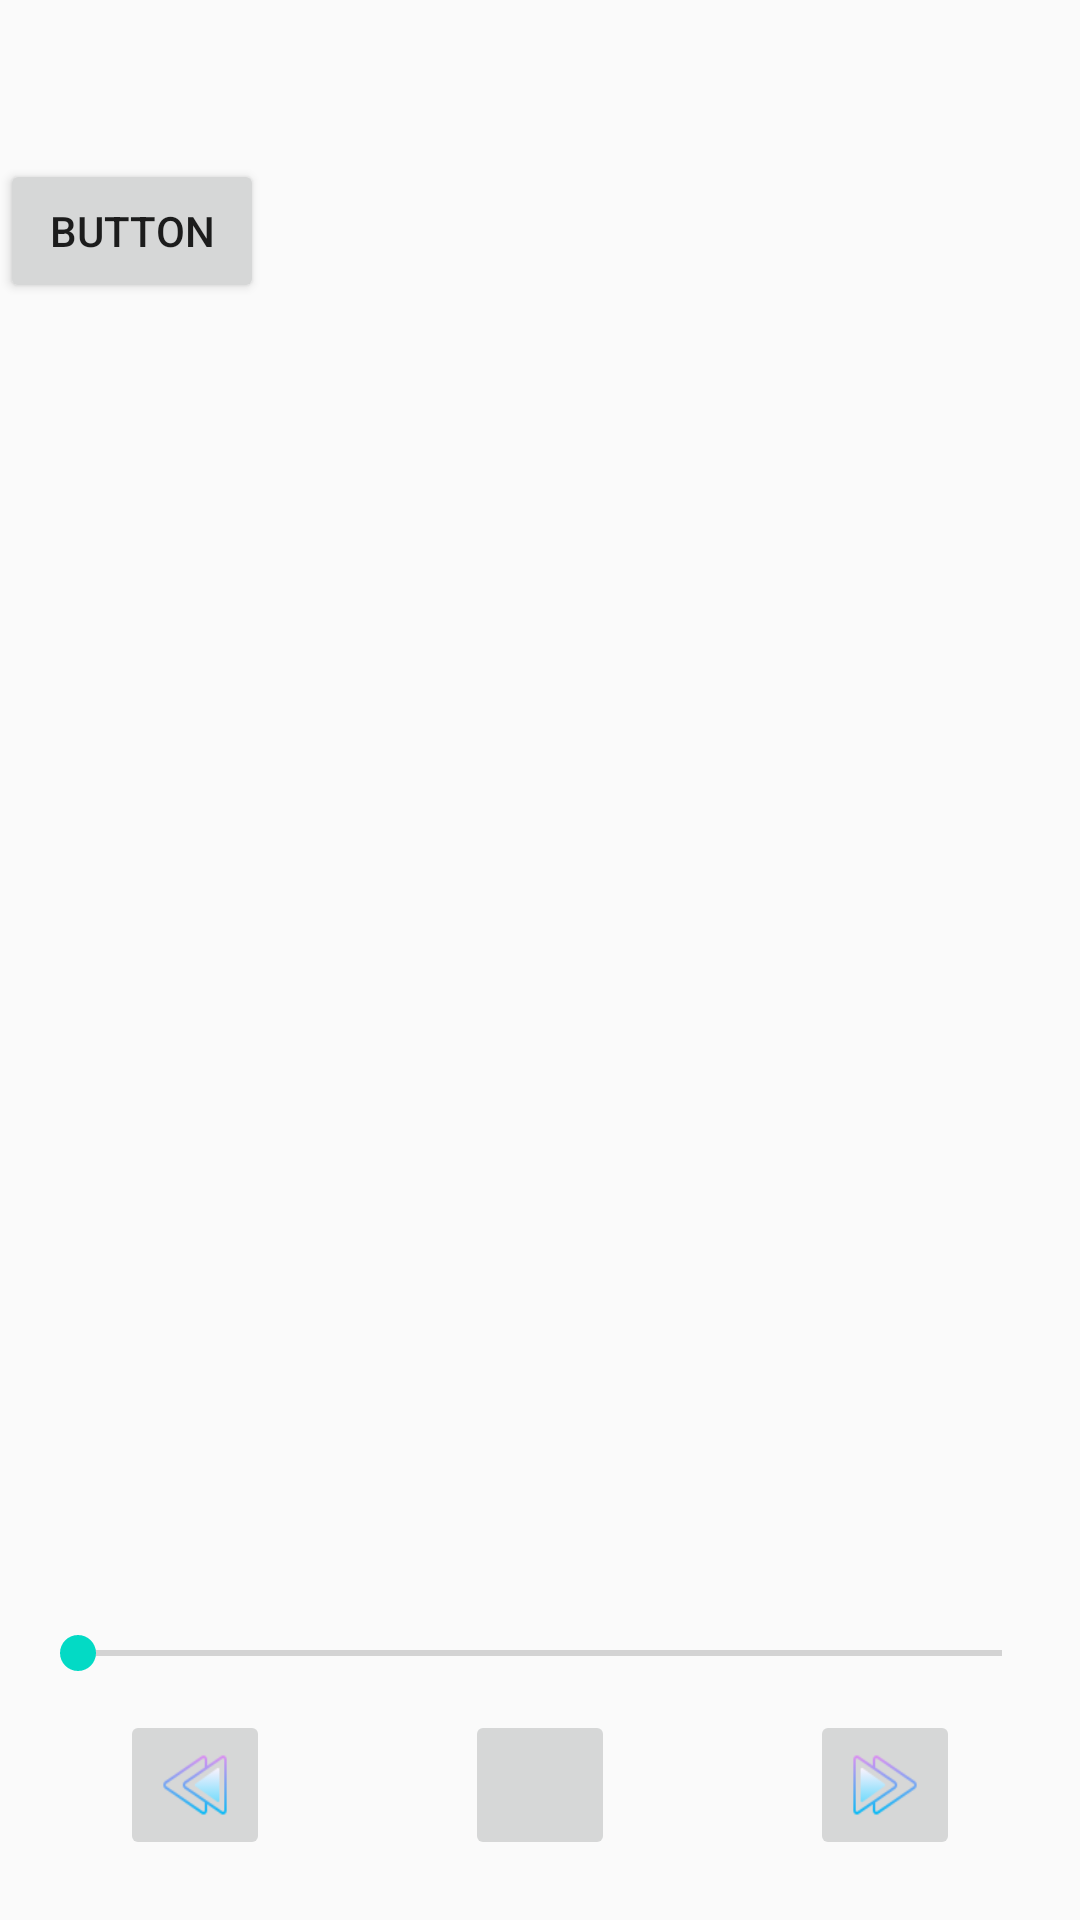

This screen was rendered from an Android layout file. Write that file and the resources it references.
<!-- AndroidManifest.xml: application theme AppTheme -->
<!-- res/layout/activity_play_music.xml -->
<?xml version="1.0" encoding="utf-8"?>
<RelativeLayout xmlns:app="http://schemas.android.com/apk/res-auto"
    android:layout_width="match_parent"
    android:layout_height="match_parent"
    xmlns:android="http://schemas.android.com/apk/res/android">

    <ImageButton
        android:id="@+id/image_play"
        android:scaleType="fitXY"
        android:layout_centerHorizontal="true"
        android:layout_alignParentBottom="true"
        android:layout_marginBottom="20dp"
        android:layout_width="50dp"
        android:layout_height="50dp"
        app:srcCompat="@drawable/play" />

    <ImageButton
        android:id="@+id/image_backward"
        android:scaleType="fitXY"
        android:layout_width="50dp"
        android:layout_height="50dp"
        android:layout_alignParentStart="true"
        android:layout_alignParentBottom="true"
        android:layout_marginStart="40dp"
        android:layout_marginBottom="20dp"
        app:srcCompat="@drawable/rewind" />

    <ImageButton
        android:id="@+id/image_forward"
        android:scaleType="fitXY"
        android:layout_alignParentBottom="true"
        android:layout_marginEnd="40dp"
        android:layout_marginBottom="20dp"
        android:layout_alignParentEnd="true"
        android:layout_width="50dp"
        android:layout_height="50dp"
        app:srcCompat="@drawable/forward" />

    <SeekBar
        android:id="@+id/time_music"
        android:layout_alignParentStart="true"
        android:layout_alignParentEnd="true"
        android:layout_width="match_parent"
        android:layout_height="wrap_content"
        android:layout_marginStart="10dp"
        android:layout_marginEnd="10dp"
        android:layout_above="@+id/image_play"
        android:layout_marginBottom="10dp" />

    <ImageView
        android:id="@+id/imageView"
        android:scaleType="fitXY"
        android:layout_alignParentStart="true"
        android:layout_alignParentTop="true"
        android:layout_width="wrap_content"
        android:layout_height="wrap_content"
        app:srcCompat="@drawable/ic_launcher_foreground" />

    <Button
        android:id="@+id/button"
        android:layout_alignParentStart="true"
        android:layout_width="wrap_content"
        android:layout_height="wrap_content"
        android:layout_below="@+id/imageView"
        android:layout_marginTop="53dp"
        android:text="Button" />

</RelativeLayout>
<!-- resources referenced by this layout -->
<resources>
  <!-- drawable forward: png bitmap (drawable, 2044 bytes) -->
  <!-- drawable rewind: png bitmap (drawable, 2026 bytes) -->
  <style name="AppTheme" parent="Theme.AppCompat.Light.DarkActionBar">
          
          <item name="colorPrimary">@color/colorPrimary</item>
          <item name="colorPrimaryDark">@color/colorPrimaryDark</item>
          <item name="colorAccent">@color/colorAccent</item>
          <item name="windowNoTitle">false</item> 
  
      </style>
  <!-- not gathered from this repository: default colours our renderer supplied (Android Studio template values) -->
  <color name="colorPrimary">#FF6200EE</color>
  <color name="colorPrimaryDark">#FF3700B3</color>
  <color name="colorAccent">#FF03DAC5</color>
</resources>
